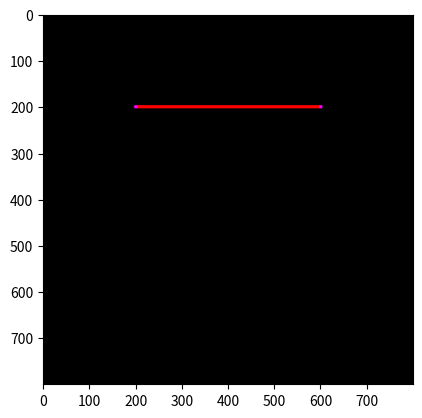

The matplotlib source for this figure:
#Program membuat garis dan objek
print('l033c')
import numpy as np
import matplotlib.pyplot as plt

#Menentukan titik koordinat
ya=200; xa=200
yb=200; xb=600
yc=600; xc=600
yd=600; xd=200

#vertex diameter and colour
pd = int(8); pr=255; pg=0; pb=255
#line width and colour
lw = int(8); lr=255; lg=0; lb=255

#Setting canvas
col = int(800)
row = int(800)
print('col, row =', col,',', row)

#Fungsi membuat garis
def buat_garis(y1,x1,y2,x2,pd,lw,pr,pg,pb,lr,lg,lb):
    gambar = np.zeros(shape=(row,col,3), dtype=np.uint8)
    hd = int(pd/2)
    hw = int(lw/2)
    dy = y2-y1
    dx = x2-x1

    #Draw the first point
    for i in range(x1-hd,x1+hd):
        for j in range(y1-hd,y1+hd):
            if ((i - x1)**2+(j-y1)**2) < hd**2:
                gambar[j,i,0]= pr
                gambar[j,i,1]= pg
                gambar[j,i,2]= pb

    #Second point
    for i in range(x2-hd, x2+hd):
        for j in range(y2-hd, y2+hd):
            if((i - x2)**2 + (j-y2)**2) < hd**2:
                gambar[j,i,0] = pr
                gambar[j,i,1] = pg
                gambar[j,i,2] = pb

    #Draw the line, horizontal
    if dy<=dx:
        my = dy/dx
        for i in range(x1,x2):
            j= int(my*(i-x1) + y1)
            x=i
            y=j
            print('x,y =', x, ',',y)
            for i in range(x-hw,x+hw):
                for j in range(y-hw, y+hw):
                    if((i-x)**2 + (j-y)**2)<hw**2:
                        gambar[j,i,0]=lr
                        gambar[j,i,1]=lg
                        gambar[j,i,0]=lb
        #DVertical
        if dy>dx:
            mx = dx/dy
            for j in range(y1,y2):
                i = int(mx * (j-y1) * x1)
                x = i
                y = j
                print('x,y=', x,',',y)
                for i in range(x-hw, x+hw):
                    for j in range(y-hw,y+hw):
                        if( (i-x)**2 + (j-y)**2)< hw **2:
                            gambar[j,i,0]=lr
                            gambar[j,i,1]=lg
                            gambar[j,i,0]=lb
    return gambar

#main program
hasil = buat_garis(ya,xa,yb,xb,pd,lw,pr,pg,pb,lr,lg,lb)

plt.figure()
plt.imshow(hasil)
plt.show()
